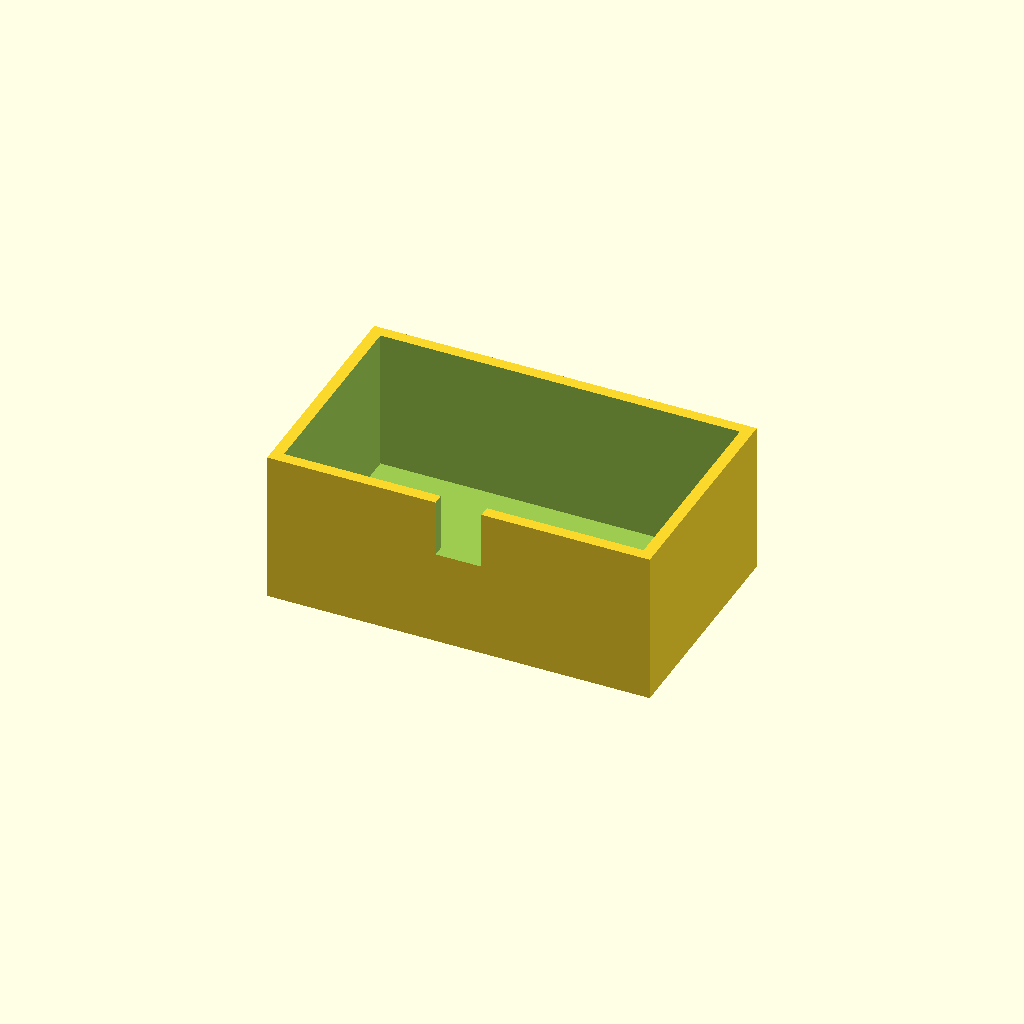
Cell 1 — every parameter at its default value.
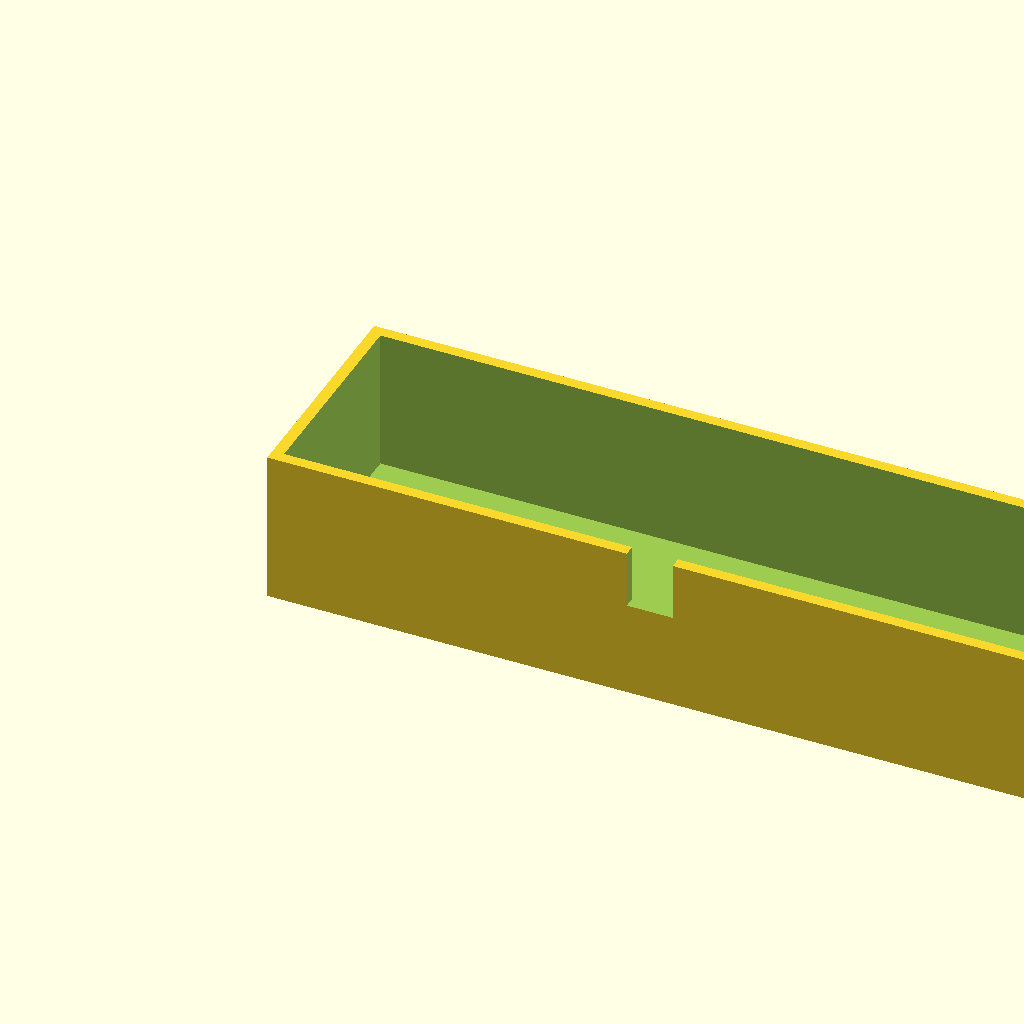
Cell 2: box_l = 200 (everything else at default).
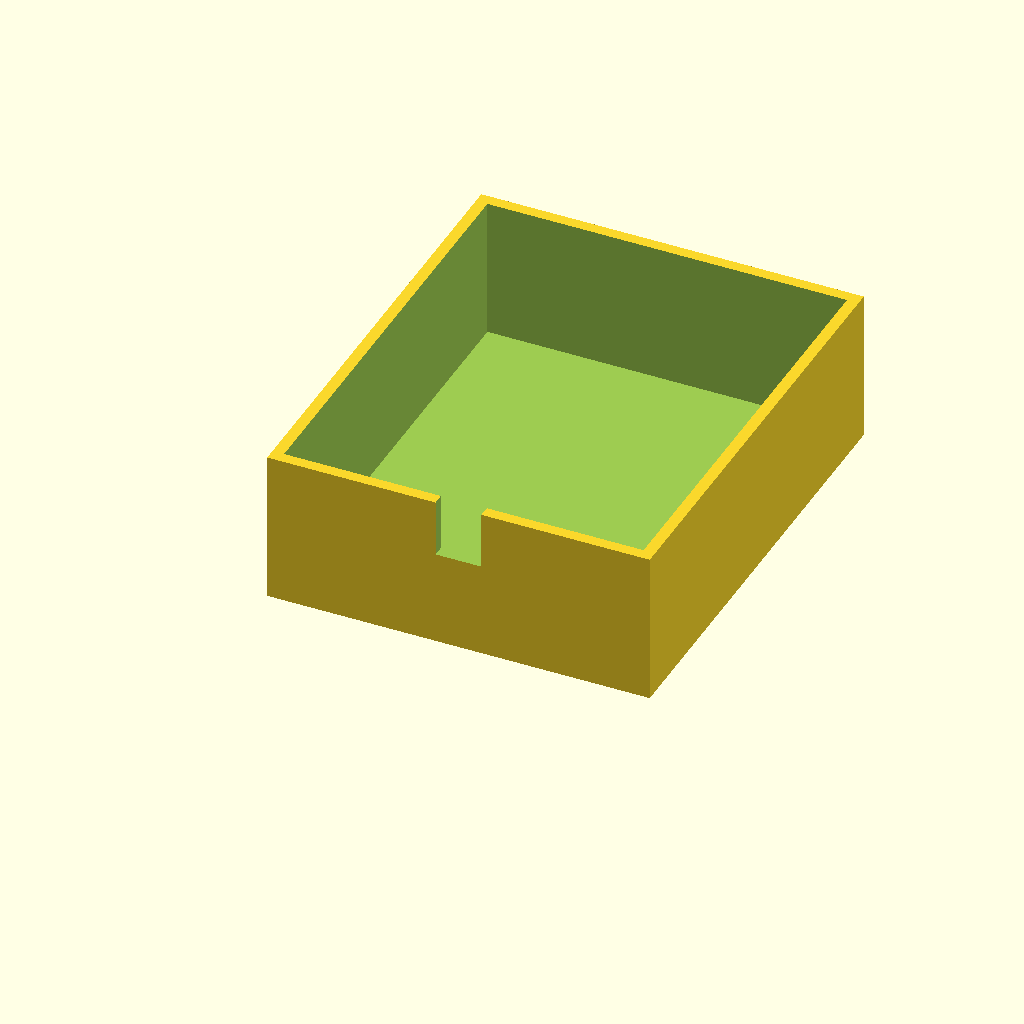
Cell 3 — box_w set to 120, the other parameters unchanged.
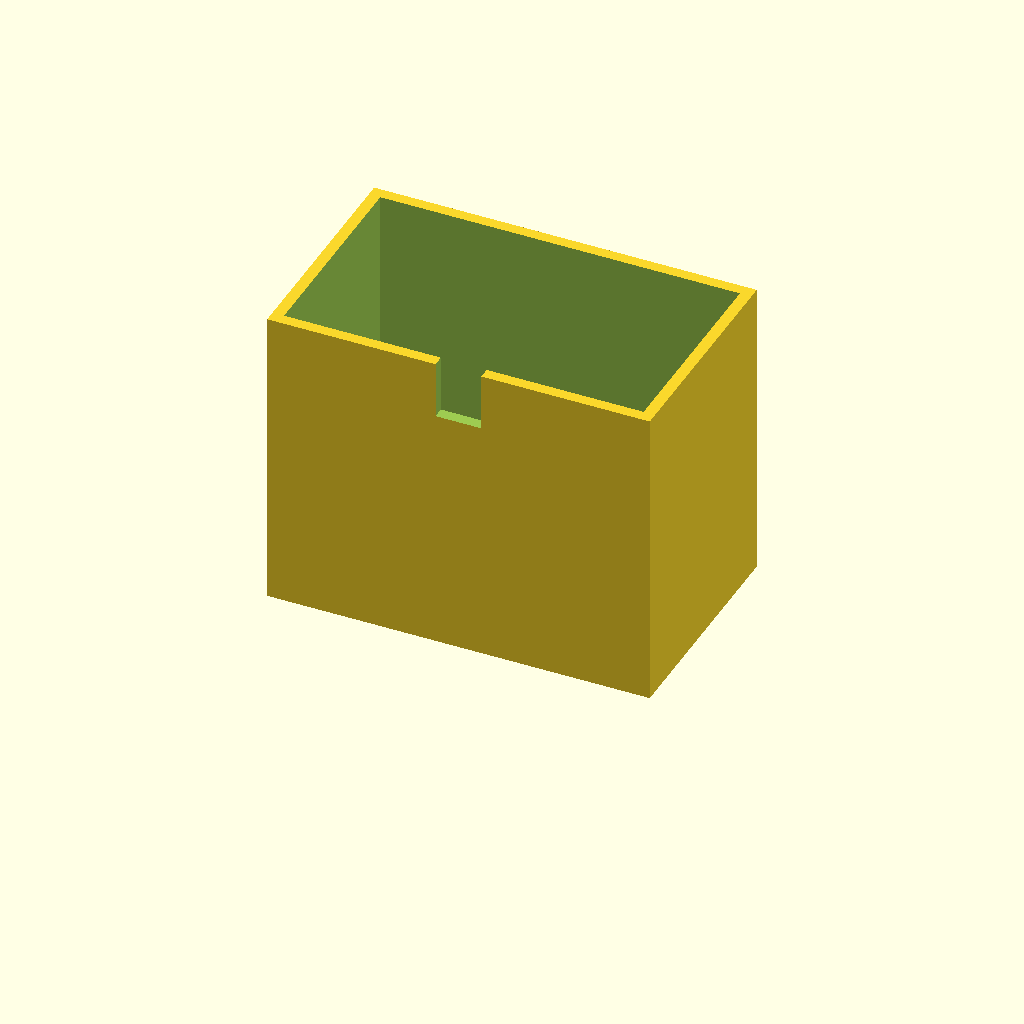
Cell 4: the same model with box_h = 80.
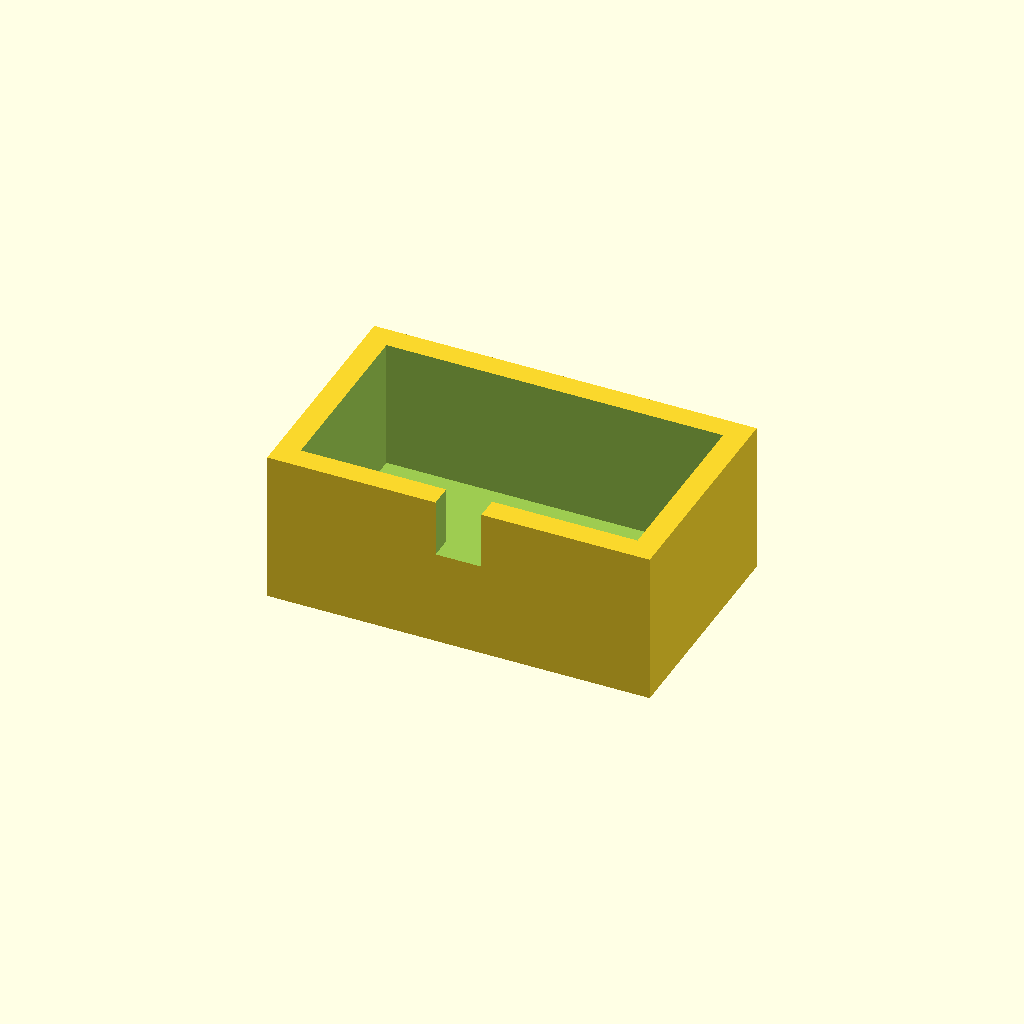
Cell 5: wall_t = 6 (everything else at default).
All cells are drawn from one camera (rotation 55°, 0°, 25°, orthographic, colour scheme Cornfield), so only the parameter changes between them.
The OpenSCAD source (optional_data/data/solid3/enclosurebox/part_0024.scad):
$fn = 32;

// ----------------------------------------------------------------------
// Enclosure box: notch enclosure
// ----------------------------------------------------------------------

// --- parameters (mm) ---
box_l = 100;              // outer length, X
box_w = 60;               // outer width, Y
box_h = 40;               // outer height
wall_t = 3;               // wall thickness
notch_w = 12;             // cable notch width
notch_h = 15;             // cable notch height

inner_h = box_h - wall_t;  // cavity depth
boss_h = inner_h - 2;  // corner boss height

difference() {
  union() {
    difference() {
      cube([box_l, box_w, box_h]);
      translate([wall_t, wall_t, wall_t])
        cube([box_l - 2 * wall_t, box_w - 2 * wall_t, box_h]);
    }
  }
  translate([box_l / 2 - notch_w / 2, -1, box_h - notch_h])
    cube([notch_w, wall_t + 2, notch_h + 1]);
}
Parameter table extracted from the source (name, type, default, range or options):
box_l: number, default 100
box_w: number, default 60
box_h: number, default 40
wall_t: number, default 3
notch_w: number, default 12
notch_h: number, default 15
